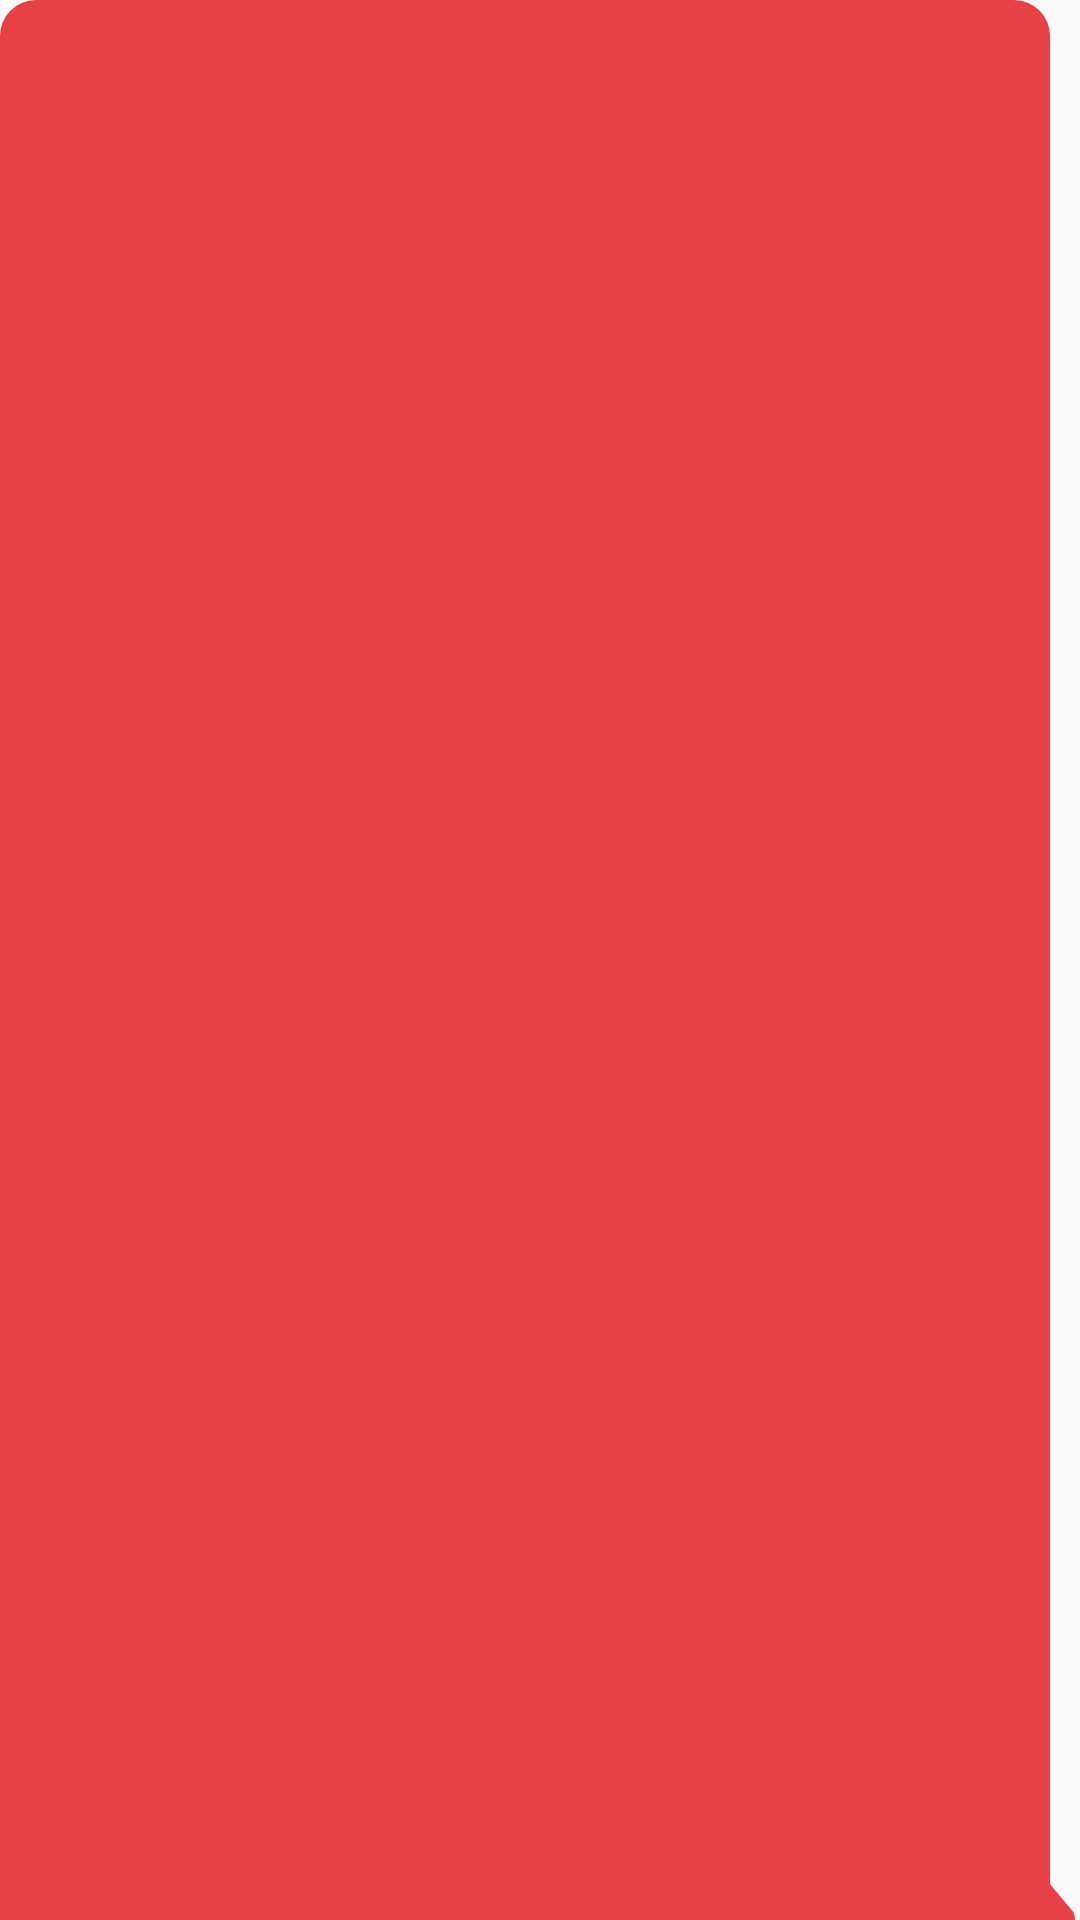

Android layout source for this screen:
<!-- AndroidManifest.xml: application theme AppTheme -->
<!-- res/layout/incoming_message_list_item.xml -->
<?xml version="1.0" encoding="utf-8"?>
<LinearLayout xmlns:android="http://schemas.android.com/apk/res/android"
              android:orientation="vertical"
              android:layout_marginStart="8dp"
              android:background="@drawable/incoming_message_item"
              android:layout_width="wrap_content"
              android:layout_marginEnd="48dp"
              android:layout_marginTop="12dp"
              android:paddingTop="10dp"
              android:paddingBottom="10dp"
              android:paddingEnd="16dp"
              android:paddingStart="26dp"
              android:layout_height="wrap_content">

    <TextView
            android:text=""
            android:textColor="@android:color/white"
            android:layout_width="match_parent"
            android:layout_height="wrap_content"
            android:id="@+id/text"/>
</LinearLayout>
<!-- resources referenced by this layout -->
<resources>
  <!-- drawable incoming_message_item (drawable) -->
  <?xml version="1.0" encoding="utf-8"?>
  <layer-list xmlns:android="http://schemas.android.com/apk/res/android">
      <item>
          <rotate
                  android:fromDegrees="-40"
                  android:pivotX="100%"
                  android:pivotY="100%">
              <shape android:shape="rectangle">
                  <corners android:radius="4dp"/>
                  <solid android:color="#E74146"/>
              </shape>
          </rotate>
      </item>
      <item android:right="10dp">
          <shape android:shape="rectangle">
              <solid android:color="#E74146"/>
              <corners android:radius="12dp"/>
          </shape>
      </item>
  </layer-list>
  <style name="AppTheme" parent="Theme.AppCompat.Light.NoActionBar">
          
          <item name="colorPrimary">@color/colorPrimary</item>
          <item name="colorPrimaryDark">@color/colorPrimaryDark</item>
          <item name="android:actionMenuTextColor">@android:color/black</item>
          <item name="colorAccent">@color/colorAccent</item>
          <item name="android:windowLightStatusBar" tools:targetApi="m">true</item>
          <item name="actionBarTheme">@style/ToolbarStyle</item>
      </style>
  <color name="colorPrimary">#FFF</color>
  <color name="colorPrimaryDark">#fff</color>
  <color name="colorAccent">#E74146</color>
  <style name="ToolbarStyle" parent="Widget.AppCompat.ActionBar">
          <item name="android:textColorPrimary">@color/colorAccent</item>
          <item name="android:textAlignment">center</item>
          <item name="android:gravity">center</item>
      </style>
</resources>
